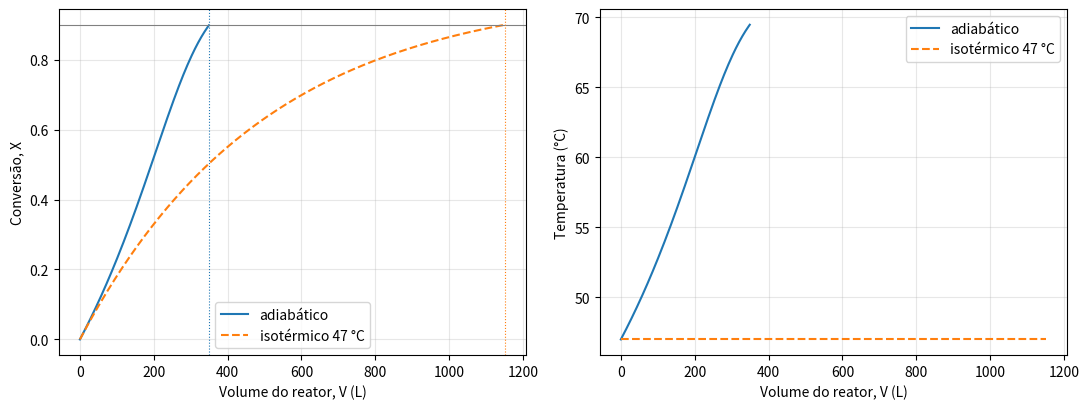

Reproduce this figure in Python.
"""
Reator tubular (PFR) adiabático — reação A -> B, 1ª ordem, exotérmica, fase líquida.

Pergunta: que volume converte 90% de A, a que temperatura a corrente sai,
e como isso se compara com o mesmo reator mantido a 47 °C (isotérmico)?

Modelo
------
Balanço molar (PFR):      F_A0 dX/dV = -r_A = k(T) C_A0 (1 - X)
                     =>   dX/dV = k(T) (1 - X) / v0        (v0 = vazão volumétrica)

Balanço de energia (adiabático, fase líquida, rho*cp constante):
                          T = T0 + (-dH) C_A0 X / (rho*cp)

Arrhenius:                k(T) = k0 exp[ -(E/R) (1/T - 1/T0) ]
"""

import numpy as np
from scipy.integrate import solve_ivp, quad
import matplotlib.pyplot as plt

# ---------------------------------------------------------------------------
# 1) Dados do problema (sempre em unidades coerentes: L, min, mol, kJ, K)
# ---------------------------------------------------------------------------
T0 = 47.0 + 273.15      # K, temperatura de alimentação
CA0 = 2.0               # mol/L
v0 = 10.0               # L/min
k0 = 0.020              # 1/min, a T0
E = 80.0                # kJ/mol
R = 8.314e-3            # kJ/(mol·K)
dH = -50.0              # kJ/mol de A
rho_cp = 4.0            # kJ/(L·K)
X_alvo = 0.90


# ---------------------------------------------------------------------------
# 2) Funções do modelo
# ---------------------------------------------------------------------------
def temperatura(X):
    """Balanço de energia adiabático: T cresce linearmente com X."""
    return T0 + (-dH) * CA0 * X / rho_cp


def k(T):
    """Arrhenius escrita em relação à temperatura de referência T0."""
    return k0 * np.exp(-(E / R) * (1.0 / T - 1.0 / T0))


def dXdV(V, y):
    """Lado direito da EDO do PFR. y = [X]."""
    X = y[0]
    T = temperatura(X)
    return [k(T) * (1.0 - X) / v0]


# Evento: parar a integração quando X atingir o alvo
def atingiu_alvo(V, y):
    return y[0] - X_alvo
atingiu_alvo.terminal = True
atingiu_alvo.direction = 1


# ---------------------------------------------------------------------------
# 3) Caso adiabático — integra a EDO em V até X = 0,90
# ---------------------------------------------------------------------------
sol = solve_ivp(dXdV, t_span=(0.0, 5000.0), y0=[0.0], events=atingiu_alvo,
                max_step=1.0, rtol=1e-10, atol=1e-12, dense_output=True)
V_adiab = sol.t_events[0][0]
T_saida = temperatura(X_alvo)

# Conferência por outro caminho: V = v0 * integral de dX / [k(T(X)) (1 - X)]
V_adiab_quad, _ = quad(lambda X: v0 / (k(temperatura(X)) * (1.0 - X)), 0.0, X_alvo)

# ---------------------------------------------------------------------------
# 4) Caso isotérmico a 47 °C — tem solução analítica
# ---------------------------------------------------------------------------
V_iso = v0 / k0 * np.log(1.0 / (1.0 - X_alvo))

# ---------------------------------------------------------------------------
# 5) Resultados
# ---------------------------------------------------------------------------
print("=== PFR adiabático ===")
print(f"{'Volume para X = 0,90:':<28}{V_adiab:9.1f} L     (solve_ivp)")
print(f"{'':<28}{V_adiab_quad:9.1f} L     (quad, conferência)")
print(f"{'Temperatura de saída:':<28}{T_saida - 273.15:9.1f} °C    ({T_saida:.2f} K)")
print(f"{'k na saída:':<28}{k(T_saida):9.4f} 1/min ({k(T_saida)/k0:.1f}x k0)")
print()
print("=== PFR isotérmico a 47 °C ===")
print(f"{'Volume para X = 0,90:':<28}{V_iso:9.1f} L")
print()
print(f"{'Razão V_iso / V_adiab:':<28}{V_iso / V_adiab:9.2f}")

# ---------------------------------------------------------------------------
# 6) Perfis ao longo do reator
# ---------------------------------------------------------------------------
V = np.linspace(0.0, V_iso, 400)
X_ad = np.where(V <= V_adiab, sol.sol(np.minimum(V, V_adiab))[0], np.nan)
X_iso = 1.0 - np.exp(-k0 * V / v0)

fig, (ax1, ax2) = plt.subplots(1, 2, figsize=(11, 4.2))
ax1.plot(V, X_ad, label="adiabático")
ax1.plot(V, X_iso, "--", label="isotérmico 47 °C")
ax1.axhline(X_alvo, color="gray", lw=0.8)
ax1.axvline(V_adiab, color="C0", lw=0.8, ls=":")
ax1.axvline(V_iso, color="C1", lw=0.8, ls=":")
ax1.set_xlabel("Volume do reator, V (L)")
ax1.set_ylabel("Conversão, X")
ax1.legend()
ax1.grid(alpha=0.3)

ax2.plot(V, temperatura(X_ad) - 273.15, label="adiabático")
ax2.plot(V, np.full_like(V, T0 - 273.15), "--", label="isotérmico 47 °C")
ax2.set_xlabel("Volume do reator, V (L)")
ax2.set_ylabel("Temperatura (°C)")
ax2.legend()
ax2.grid(alpha=0.3)

fig.tight_layout()
fig.savefig("perfis_pfr.png", dpi=130)
print("\nGráfico salvo em perfis_pfr.png")
